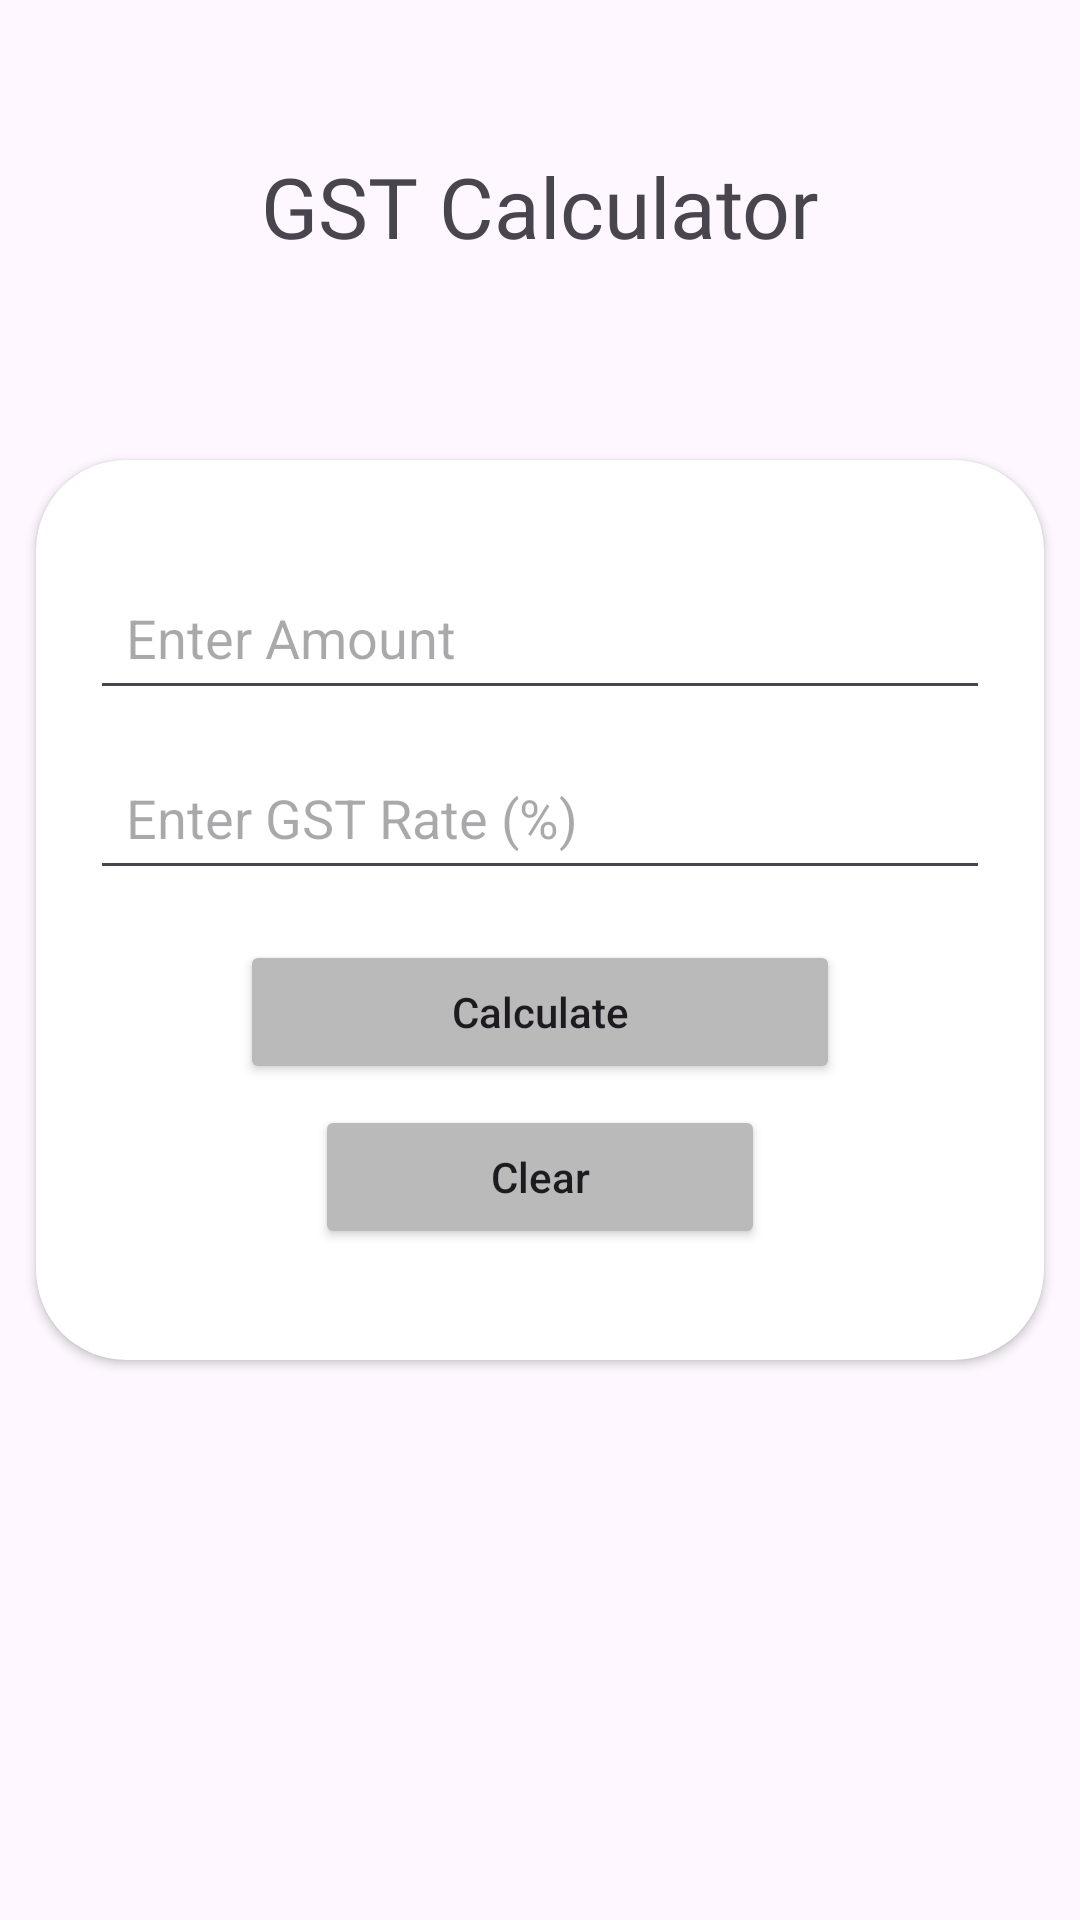

Produce the Android XML layout that renders to this screen, including the resource entries it uses.
<!-- AndroidManifest.xml: application theme Theme.Convertify -->
<!-- res/layout/activity_gst.xml -->
<ScrollView xmlns:android="http://schemas.android.com/apk/res/android"
    xmlns:tools="http://schemas.android.com/tools"
    android:layout_width="match_parent"
    android:layout_height="match_parent"
    xmlns:app="http://schemas.android.com/apk/res-auto"
    android:overScrollMode="never"
    android:scrollbars="vertical"
    tools:layout_editor_absoluteX="0dp"
    tools:layout_editor_absoluteY="0dp">
<LinearLayout

    android:layout_width="match_parent"
    android:layout_height="match_parent"
    android:orientation="vertical"
    android:gravity="center"
    tools:context=".Gst"
    tools:ignore="ScrollViewSize">


    <TextView
        android:layout_width="wrap_content"
        android:layout_height="wrap_content"
        android:layout_gravity="center"
        android:layout_marginTop="50dp"
        android:layout_marginBottom="46dp"
        android:fontFamily="@font/merienda_one"
        android:text="GST Calculator"
        android:textSize="28sp"
        tools:ignore="HardcodedText" />
    <androidx.cardview.widget.CardView
        android:layout_width="336dp"
        android:layout_height="300dp"
        android:layout_gravity="center"
        android:layout_marginStart="20dp"
        android:layout_marginTop="20dp"
        android:layout_marginEnd="20dp"
        android:layout_marginBottom="20dp"
        app:cardCornerRadius="30dp">
    <EditText
        android:id="@+id/editTextAmount"
        android:layout_width="300dp"
        android:layout_height="wrap_content"
        android:hint="Enter Amount"
        android:inputType="numberDecimal"
        android:padding="12dp"
        android:layout_marginTop="35dp"
        android:layout_marginBottom="16dp"
        android:layout_gravity="center_horizontal"
        tools:ignore="Autofill,HardcodedText" />

    <EditText
        android:id="@+id/editTextGST"
        android:layout_width="300dp"
        android:layout_height="wrap_content"
        android:hint="Enter GST Rate (%)"
        android:inputType="numberDecimal"
        android:padding="12dp"
        android:layout_marginTop="95dp"
        android:layout_marginBottom="16dp"
        android:layout_gravity="center_horizontal"
        tools:ignore="Autofill,HardcodedText" />

    <Button
        android:id="@+id/buttonCalculate"
        android:layout_width="200dp"
        android:layout_height="wrap_content"
        android:text="Calculate"
        android:textAllCaps="false"
        android:layout_marginTop="160dp"
        android:backgroundTint="@color/gray"
        android:layout_gravity="center_horizontal"
        tools:ignore="HardcodedText,UnusedAttribute" />



    <Button
        android:id="@+id/buttonClear"
        android:layout_width="150dp"
        android:layout_height="wrap_content"
        android:text="Clear"
        android:backgroundTint="@color/gray"
        android:layout_marginTop="215dp"
        android:textAllCaps="false"
        android:layout_gravity="center_horizontal"
        tools:ignore="HardcodedText,UnusedAttribute" />
    </androidx.cardview.widget.CardView>

</LinearLayout>
</ScrollView>
<!-- resources referenced by this layout -->
<resources>
  <color name="gray">#BABABA</color>
  <style name="Theme.Convertify" parent="Base.Theme.Convertify" />
  <style name="Base.Theme.Convertify" parent="Theme.Material3.DayNight.NoActionBar">
          
          
      </style>
</resources>
